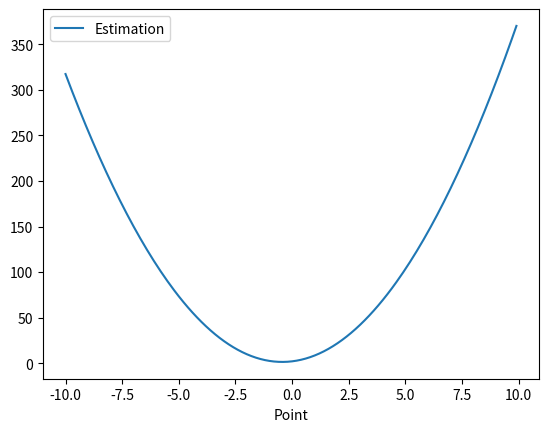

The matplotlib source for this figure:
import math
import numpy as np
import pandas as pd
import matplotlib.pyplot as plt


## Varibles to set to define simultaion
def f(x):  ## Only for plotting against estimation
    return

def c(n):  ## C vaules
    if n == 0:
        return 2
    if n == 1:
        return 3
    if n == 2:
        return 3 + math.sin(2) + 3


a = 0  ## Around what point is this estimation
step = 0.1  ## step Size for points
width = 10  ## Range of Estimation
depth = 3  ## Max size of n

## Create List of points
width_mult = 1 / step
new_witdh = int(round(width * width_mult))
ls_points = range(-new_witdh, new_witdh)
ls_points = list(map(lambda x: x * step, ls_points))

## Create List n
ls_n = list(range(0, depth))

## Create List of coefficients
ls_c = list(map(lambda x: c(x), ls_n))


def point_term(x, a, cond, n):
    point = cond / math.factorial(n) * (x - a) ** n
    return point


df = pd.DataFrame(ls_points, columns=['Point'])

## Create A datframe with each collumn being the vaules for a single n
for n in ls_n:
    df[n] = df['Point'].apply(lambda x: point_term(x, a, ls_c[n], n))

df.set_index('Point', inplace=True)

## Sum all the estimations
df_estimation = df.sum(axis=1)

df_estimation.plot(label='Estimation')

if f(a):
    plt.plot(ls_points, list(map(lambda x: f(x), ls_points)), label='Actual', linestyle='dashed', )
plt.legend()

plt.show()